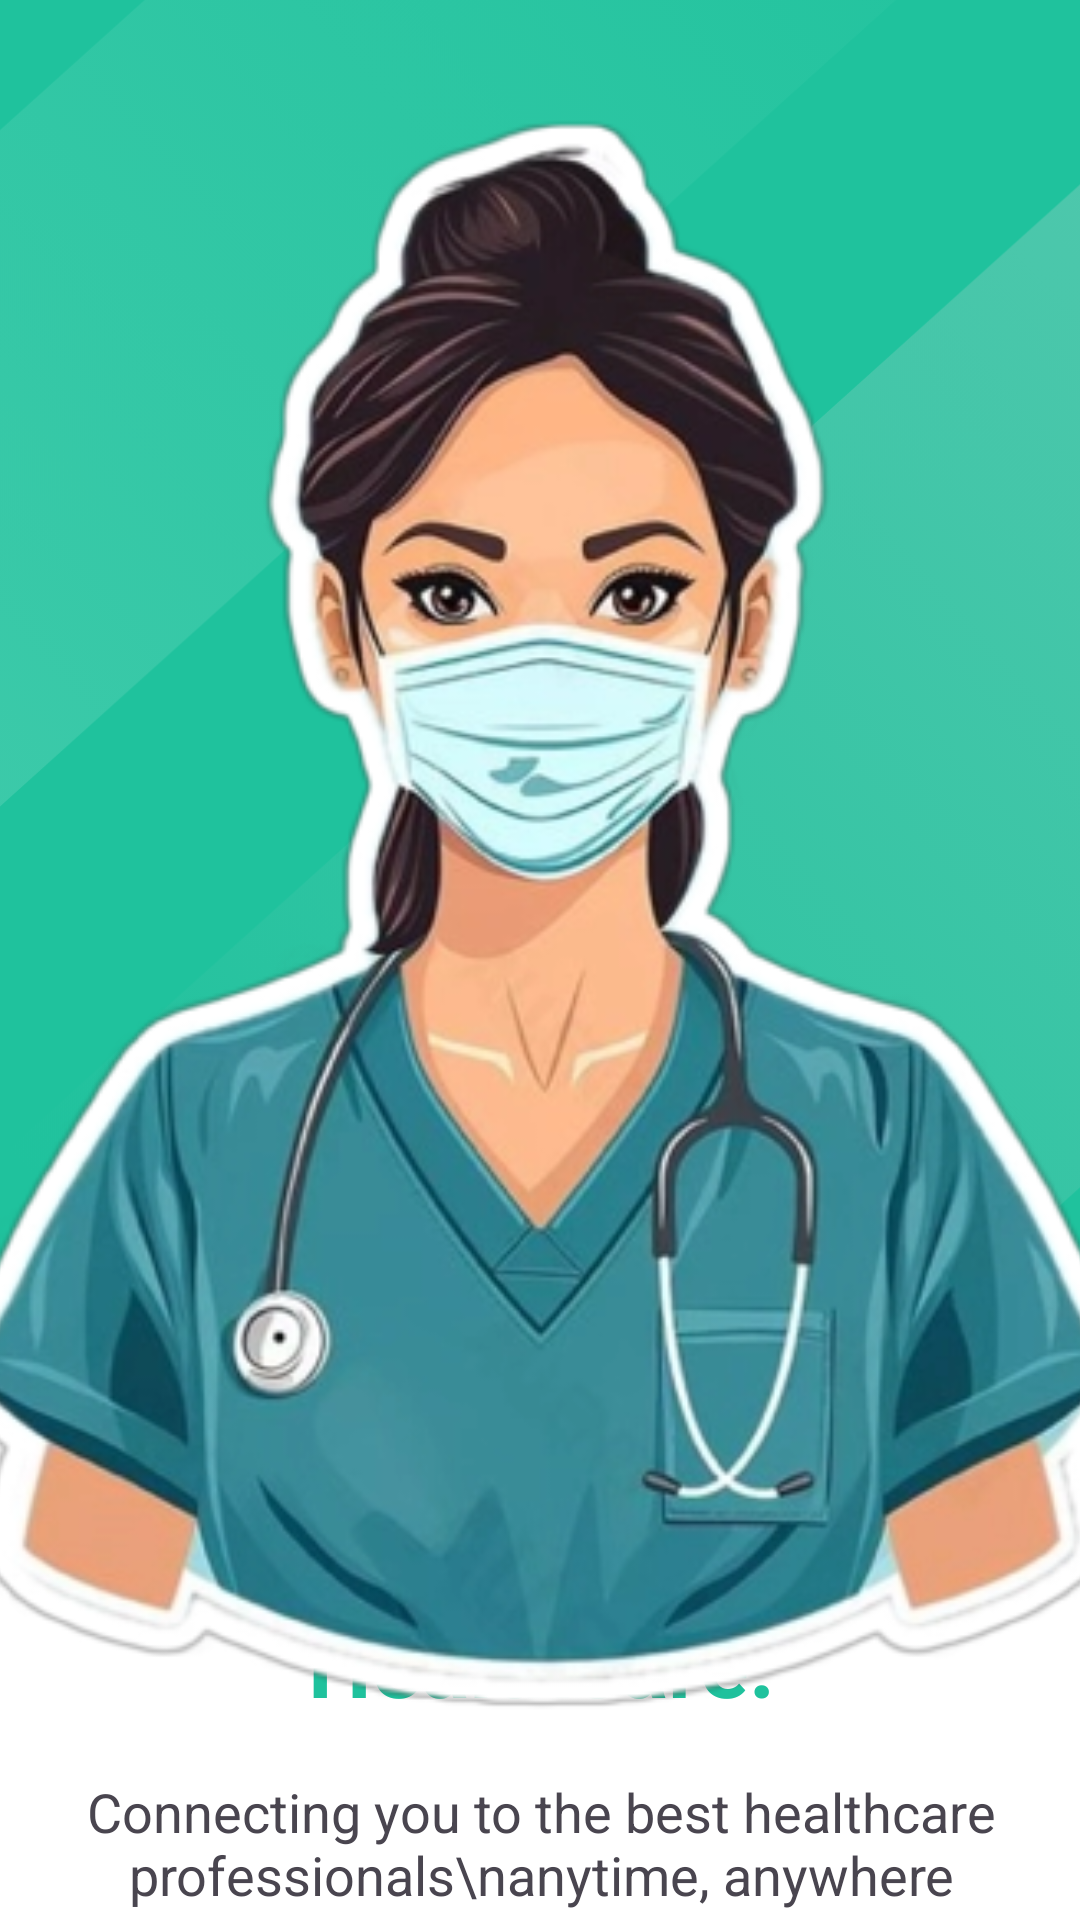

Reconstruct the res/layout file that produces this screen, plus the resources it refers to.
<!-- AndroidManifest.xml: application theme Theme.AppointmentApp -->
<!-- res/layout/activity_splash.xml -->
<?xml version="1.0" encoding="utf-8"?>
<androidx.constraintlayout.widget.ConstraintLayout xmlns:android="http://schemas.android.com/apk/res/android"
    xmlns:app="http://schemas.android.com/apk/res-auto"
    xmlns:tools="http://schemas.android.com/tools"
    android:id="@+id/main"
    android:layout_width="match_parent"
    android:layout_height="match_parent"
    tools:context=".Activity.SplashActivity">

    <ImageView
        android:id="@+id/imageView"
        android:layout_width="411dp"
        android:layout_height="wrap_content"
        android:scaleType="centerCrop"
        app:srcCompat="@drawable/background_green" />

    <androidx.constraintlayout.widget.ConstraintLayout
        android:id="@+id/constraintLayout"
        android:layout_width="412dp"
        android:layout_height="338dp"
        android:layout_marginBottom="80dp"
        android:background="@drawable/top_corner_white_bg"
        app:layout_constraintBottom_toBottomOf="parent"
        app:layout_constraintEnd_toEndOf="parent"
        app:layout_constraintStart_toStartOf="parent"
        app:layout_constraintTop_toBottomOf="@+id/imageView">

        <TextView
            android:id="@+id/textView"
            android:layout_width="wrap_content"
            android:layout_height="wrap_content"
            android:layout_marginTop="16dp"
            android:text="@string/your_health_our_priority_nyour_trusted_partner_in_healthcare"
            android:textAlignment="center"
            android:textColor="@color/black"
            android:textSize="30sp"
            android:textStyle="bold"
            app:layout_constraintBottom_toTopOf="@+id/textView2"
            app:layout_constraintEnd_toEndOf="parent"
            app:layout_constraintStart_toStartOf="parent"
            app:layout_constraintTop_toTopOf="parent" />

        <androidx.appcompat.widget.AppCompatButton
            android:id="@+id/startBtn"
            style="@android:style/Widget.Button"
            android:layout_width="347dp"
            android:layout_height="wrap_content"
            android:layout_marginStart="32dp"
            android:layout_marginTop="18dp"
            android:layout_marginEnd="32dp"
            android:layout_marginBottom="32dp"
            android:background="@drawable/green_bg"
            android:text="Get Started"
            android:textColor="@color/white"
            android:textSize="18sp"
            android:textStyle="bold"
            app:layout_constraintBottom_toBottomOf="parent"
            app:layout_constraintEnd_toEndOf="parent"
            app:layout_constraintStart_toStartOf="parent"
            app:layout_constraintTop_toBottomOf="@+id/textView2" />

        <TextView
            android:id="@+id/textView2"
            android:layout_width="wrap_content"
            android:layout_height="wrap_content"
            android:text="Connecting you to the best healthcare professionals\nanytime, anywhere"
            android:textAlignment="center"
            android:textSize="18sp"
            app:layout_constraintBottom_toTopOf="@+id/startBtn"
            app:layout_constraintEnd_toEndOf="parent"
            app:layout_constraintStart_toStartOf="parent"
            app:layout_constraintTop_toBottomOf="@+id/textView" />

    </androidx.constraintlayout.widget.ConstraintLayout>

    <ImageView
        android:id="@+id/imageView4"
        android:layout_width="562dp"
        android:layout_height="562dp"
        android:layout_marginTop="24dp"
        app:layout_constraintBottom_toTopOf="@+id/constraintLayout"
        app:layout_constraintEnd_toEndOf="parent"
        app:layout_constraintHorizontal_bias="0.503"
        app:layout_constraintStart_toStartOf="parent"
        app:layout_constraintTop_toTopOf="@+id/imageView"
        app:layout_constraintVertical_bias="0.0"
        app:srcCompat="@drawable/doctor" />

</androidx.constraintlayout.widget.ConstraintLayout>
<!-- resources referenced by this layout -->
<resources>
  <color name="black">#FF000000</color>
  <color name="white">#FFFFFFFF</color>
  <!-- drawable background_green: png bitmap (drawable-hdpi, 127353 bytes) -->
  <!-- drawable doctor: webp bitmap (drawable-xxxhdpi, 117264 bytes) -->
  <!-- drawable green_bg (drawable) -->
  <?xml version="1.0" encoding="utf-8"?>
  <selector xmlns:android="http://schemas.android.com/apk/res/android">
  <item>
      <shape android:shape="rectangle">
          <solid android:color="@color/darkGreen"/>
          <corners android:radius="10dp"/>
      </shape>
  </item>
  </selector>
  <!-- drawable top_corner_white_bg (drawable) -->
  <?xml version="1.0" encoding="utf-8"?>
  <selector xmlns:android="http://schemas.android.com/apk/res/android">
  <item>
      <shape android:shape="rectangle">
          <corners android:topLeftRadius="50dp"
              android:topRightRadius="50dp"/>
          <solid android:color="@color/white"/>
      </shape>
  </item>
  </selector>
  <string name="your_health_our_priority_nyour_trusted_partner_in_healthcare">Your Health, Our Priority \n<font color="#1FC29D">Your Trusted Partner in Healthcare.</font></string>
  <style name="Theme.AppointmentApp" parent="Base.Theme.AppointmentApp" />
  <color name="darkGreen">#1fc29d</color>
  <style name="Base.Theme.AppointmentApp" parent="Theme.Material3.DayNight.NoActionBar">
          
          
      </style>
</resources>
